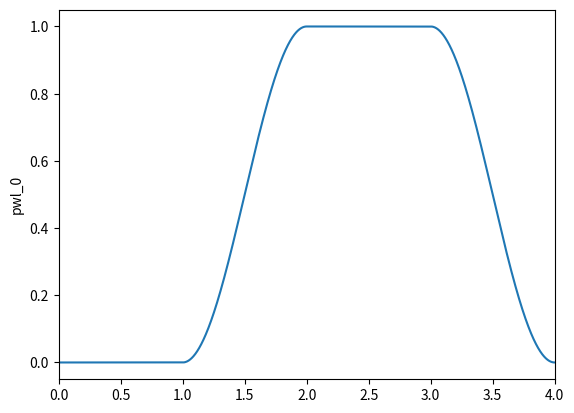

Write Python code to recreate this figure.
"""
*by Victor Sabiá P. Carpes*

Tested on:

* python `3.6.6`
        * numpy `1.19.5`
        * matplotlib `3.3.4`
* python `3.11.1`
        * numpy `1.25.0`
        * matplotlib `3.7.1`

Type stubs for older numpy versions for mypy checking can be found [here](https://github.com/numpy/numpy-stubs).

----

# Index

* [Package Summary](#package-summary)
* [Precision Related Exception](#precision-related-exception)
* [PWL Class](#pwl-class)
        * Dunder Methods
            * [Initializer](#initializer)
            * [String Representation](#string-representation)
            * [Length Calculator](#length-calculator)
        * Properties
            * [Time Coordinates](#time-coordinates)
            * [Dependent Coordinates](#dependent-coordinates)
            * [Default Timestep](#default-timestep)
            * [Name](#name)
            * [Verbose Flag](#verbose-flag)
            * [Plot Enable Flag](#plot-enable-flag) *(optional feature: requires matplotlib)*
        * Methods
            * [Last Value Holder](#last-value-holder)
            * [Linear Transition](#linear-transition)
            * [Rectangular Pulse](#rectangular-pulse)
            * [Sawtooth Pulse](#sawtooth-pulse)
            * [Exponential Transition](#exponential-transition)
            * [Half Sine Transition](#half-sine-transition)
            * [Smoothstep Transition](#smoothstep-transition)
            * [PWL File Writer](#pwl-file-writer)
            * [PWL Plotter](#pwl-plotter) *(optional feature: requires matplotlib)*
        * Private Methods *(minimal documentation)*
            * [PWL Point Adder](#pwl-point-adder)
            * [Colinear Points Eliminator](#colinear-points-eliminator)
            * [Nested Linear Transition](#nested-linear-transition)
* Private Functions *(minimal documentation)*
        * [Exponential Function Generator](#exponential-function-generator)
        * [Sinusoidal Function Generator](#sinusoidal-function-generator)
        * [Smoothstep Function Generator](#smoothstep-function-generator)
        
----

# Package Summary

This package defines a class `PWL` to generate objects that represent time dependent signals `x(t)` that need to be coded in a PWL file. Those objects are built using little components such as rectangular pulses and sawtooth pulses that can be chained together.

The motivations for this package are the nuisances of writing PWL files by hand. To properly explain this, let's discuss how PWL files work.

PWL stands for piecewise linear. A PWL file is a way to represent a time dependent signal (referenced by `x(t)` from now on) for simulation softwares such as LTspice and Cadence Virtuoso. In it, points of the form `(t, x)` are stored. During simulation, those points are interpolated with first degree polynomials. This poses 2 problems:

1. Due to the linear interpolation, the resulting signal is continuous. This tends to be desirable, but if the intention is moddeling, for example, rectangular pulses, each transition will need 2 points with very close time coordinates to approximate a discontinuous transition. This can get extremely tedious to code out by hand.

2. Each point has an absolute time coordinate with respect to the origin. If the desired signal is for example a series of rectangular pulses with certain durations and for some reason the duration of the first pulse is changed, all the following points will need to have their time coordinates changed as well.

This package solves both problems by providing an abstraction layer. They are solved by the 2 following features:

1. A minimal timestep is defined at the creation of the PWL object that is used to automatically generate all the needed transitions for any discontinous transition.

2. The signal is built using small building blocks (such as rectangular pulse and exponential transition) called events that are defined in terms of durations. That is to say, time is treated in a differential fashion. The time coordinates from a given event are all with respect to the final instant of the previous event. For example, let's assume we want to model a rectangular pulse with amplitude 1 and duration 1 second followed by a downtime at zero for 10 seconds and then another rectangular pulse with the same duration and amplitude. If we change the duration of the first pulse to 2 seconds, the downtime and second pulse will be both  delayed by the 1 second but retain their durations.

Another advantage of using this package is not a feature per se but more a consequence of using a programing language. That advantage is simply that all those events can be added inside for loops, if clauses and functions, allowing for greater flexibility. For example, let's assume we want to control a system that can be in the following states:

* Idle
* Mode 1
* Mode 2

For each state, various control signals need to be at specific values. We could create a `PWL` object for each control signal and define 3 functions that apply all the needed values for the control signals for each state. If we nedded the system to be at mode 1 for 3 seconds, idle for 1 second and at mode 2 for 5 seconds, we could write something like the following:

        mode1_state(3)
        idle_state(1)
        mode2_state(5)
"""

__all__ = ['PrecisionError', 'PWL']

from warnings import warn
from numbers import Real
from typing import Callable, Dict, List, Optional
import numpy as np

try:
    import matplotlib.pyplot as plt  # type: ignore
except ImportError:
    _has_matplotlib = False
    warn("Matplotlib package not found. Optional plotting features deactivated.", ImportWarning)
else:
    _has_matplotlib = True

# ----

# == Precision Related Exception ==


class PrecisionError(Exception):
    """**`PrecisionError` exception class**

    This class defines an exception meant to be raised when any type of rounding or loss of precision that causes the time coordinates of a PWL object to not be strictly increasing.
    """

# ----

# == PWL Class ==


class PWL():
    """**`PWL` class**

    This class defines an object that represnts a time dependent signal `x(t)`. Those objects can operated on by methods to build, event by event, the desired signal as described on the package introduction.
    """

    __dict_of_objects: Dict[str, 'PWL'] = {}

    # ----

    # == Initializer ==

    def __init__(self, t_step: float, name: Optional[str] = None, verbose: bool = False) -> None:
        """**Dunder method `__init__` of `PWL` class**

        ### Summary

        Initializer for the `PWL` class.

        ### Arguments

        * `t_step` (`float`) : Default timestep for all operations. Should be strictly positive.
        * `name` (`str`, optional) : Name of the `PWL` object used for verbose output printing. Should not be empty. If not set, automatically generates a name based on already taken names.
        * `verbose` (`bool`, optional) : Flag indicating if verbose output should be printed. If not set, defaults to `False`.

        ### Raises

        * `TypeError` : Raised if any of the arguments has an invalid type.
        * `ValueError` : Raised if `t_step` is not strictly positive or `name` is empty.
        """

        if name is None:
            i: int = 0
            while f"pwl_{i}" in PWL.__dict_of_objects:
                i += 1
            name = f"pwl_{i}"

        if not isinstance(t_step, Real):
            raise TypeError(
                f"Argument 't_step' should be a real number but has type '{type(t_step).__name__}'.")
        if not isinstance(name, str):
            raise TypeError(
                f"Argument 'name' should either be a string but has type '{type(name).__name__}'.")
        if not isinstance(verbose, bool):
            raise TypeError(
                f"Argument 'verbose' should be a boolean but has type '{type(verbose).__name__}'.")

        if t_step <= 0:
            raise ValueError(
                f"Argument 't_step' should be strictly positive but has value of {t_step}.")
        if not name:
            raise ValueError("Argument 'name' should not be empty.")

        self._t_list: List[float] = []
        self._x_list: List[float] = []
        self._t_step: float = t_step
        self._name: str = name
        self._verbose: bool = verbose
        self._plot_flag: bool = True

        if name in PWL. __dict_of_objects:
            raise ValueError(f"Name '{name}' already in use.")

        PWL. __dict_of_objects[name] = self

    # ----

    # == String Representation ==

    def __str__(self) -> str:
        """**Dunder method `__str__` of `PWL` class**

        ### Summary

        String representation of `PWL` instances in the form `[name]: PWL object with [# of points] and duration of [total time duration] seconds`.

        ### Returns

        * `str`
        """

        duration = 0 if len(self._t_list) == 0 else max(self._t_list)

        return f"{self.name}: PWL object with {len(self._t_list)} points and duration of {duration} seconds"

    # ----

    # == Length Calculator ==

    def __len__(self) -> int:
        """**Dunder method `__len__` of `PWL` class**

        ### Summary

        Length of `PWL` instances defined as the number of `(t, x)` points they contain.

        ### Returns

        * `int`
        """

        return len(self._t_list)

    # ----

    # == Time Coordinates ==

    @property
    def t_list(self) -> List[float]:
        """**`t_list` property of `PWL` class**

        ### Type

        * `list[float]`

        ### Summary

        Read only property containing all the time coordinates of a `PWL` object.

        ### Raises

        * `AttributeError` : Raised if assignment was attempetd.
        """

        return self._t_list

    # ----

    # == Dependent Coordinates ==

    @property
    def x_list(self) -> List[float]:
        """**`x_list` property of `PWL` class**

        ### Type

        * `list[float]`

        ### Summary

        Read only property containing all the dependent coordinates of a `PWL` object.

        ### Raises

        * `AttributeError` : Raised if assignment was attempetd.
        """

        return self._x_list

    # ----

    # == Default Timestep ==

    @property
    def t_step(self) -> float:
        """**`t_step` property of `PWL` class**

        ### Type

        * `float`

        ### Summary

        Property defining the default timestep of a `PWL` object.

        ### Raises

        * `TypeError` : Raised if the assigned value is not a real number.
        * `ValueError` : Raised if the assigned value is not strictly positive.
        """

        return self._t_step

    @t_step.setter
    def t_step(self, new_t_step: float) -> None:
        if not isinstance(new_t_step, float):
            raise TypeError(
                f"Property 't_step' should be a real number but an object of type '{type(new_t_step).__name__}' was assigned to it.")
        if new_t_step <= 0:
            raise ValueError(
                f"Propety 't_step' should be strictly positive but a value of {new_t_step} was assigned to it.")

        self._t_step = new_t_step

    # ----

    # == Name ==

    @property
    def name(self) -> str:
        """**`name` property of `PWL` class**

        ### Type

        * `str`

        ### Summary

        Property defining the name of a `PWL` object for verbose output printing.

        ### Raises

        * `TypeError` : Raised if the assigned value is not a string.
        * `ValueError` : Raised if the assigned value is an empty string or already in use.
        """

        return self._name

    @name.setter
    def name(self, new_name: str) -> None:
        if not isinstance(new_name, str):
            raise TypeError(
                f"Property 'name' should be a string but an object of type '{type(new_name).__name__}' was assigned to it.")
        if not new_name:
            raise ValueError(
                "An empty string cannot be assigned to the 'name' property.")

        if new_name in PWL. __dict_of_objects:
            raise ValueError(f"Name '{new_name}' already in use.")

        PWL. __dict_of_objects.pop(self._name)
        PWL. __dict_of_objects[new_name] = self
        self._name = new_name

    # ----

    # == Verbose Flag ==

    @property
    def verbose(self) -> bool:
        """**`verbose` property of `PWL` class**

        ### Type

        * `bool`

        ### Summary

        Property defining if verbose output should be printed or not.

        ### Raises

        * `TypeError` : Raised if the assigned value is not a boolean.
        """

        return self._verbose

    @verbose.setter
    def verbose(self, new_verbose: bool) -> None:

        if not isinstance(new_verbose, bool):
            raise TypeError(
                f"Attribute 'verbose' should be a boolean but an object of type '{type(new_verbose).__name__}' was assigned to it.")
        self._verbose = new_verbose

    # ----

    # == Plot Enable Flag ==

    @property
    def plot_flag(self) -> bool:
        """**`plot_flag` property of `PWL` class**
        *Optional feature: Requires matplotlib*

        ### Type

        * `bool`

        ### Summary

        Property defining if object should be plotted by the PWL plotter method.

        ### Raises

        * `TypeError` : Raised if the assigned value is not a boolean.

        ### See Also

        * [PWL Plotter](#pwl-plotter)
        """

        if (not _has_matplotlib) and self._verbose:
            print(
                "Optional features deactivated. Using the plot_flag does nothing in this case.")

        return self._plot_flag

    @plot_flag.setter
    def plot_flag(self, new_plot_flag: bool) -> None:

        if not isinstance(new_plot_flag, bool):
            raise TypeError(
                f"Attribute 'plot_flag' should be a boolean but an object of type '{type(new_plot_flag).__name__}' was assigned to it.")

        if (not _has_matplotlib) and self._verbose:
            print(
                "Optional features deactivated. Using the plot_flag does nothing in this case.")

        self._plot_flag = new_plot_flag

    # ----

    # == Last Value Holder ==

    def hold(self, duration: float) -> None:
        """**`hold` method of `PWL` class**

        ### Summary

        Method that holds the last value from the previous event for a given duration.

        If the `PWL` object is empty, adds the point `(0, 0)` and holds that.

        ### Parameters

        * `duration` (`float`) : Duration to hold the last value for. Should be strictly positive.

        ### Raises

        * `TypeError` : Raised if `duration` is not a real number.
        * `ValueError` : Raised if `duration` is not strictly positive.
        * `PrecisionError` : Raised if computational noise causes the time coordinates to not be strictly increasing.
        """

        if not isinstance(duration, Real):
            raise TypeError(
                f"Argument 'duration' should be a real number but has type '{type(duration).__name__}'.")

        if duration <= 0:
            raise ValueError(
                f"Argument 'duration' should be strictly positive but has value of {duration}.")

        if self._verbose:
            print(f"{self._name}: Adding hold with duration of {duration}.")

        if len(self._t_list) == len(self._x_list) == 0:
            if self._verbose:
                print("    Empty PWL object. Adding initial (0, 0) point.")
            self._add(0, 0)

        last_t = self._t_list[-1]
        last_x = self._x_list[-1]

        self._add(last_t+duration, last_x)

    # ----

    # == Linear Transition ==

    def lin_transition(self, target: float, duration: float) -> None:
        """**`lin_transition` method of `PWL` class**

        ### Summary

        Method that generates a linear transition from the last value of the previous event to a given target with a given duration.

        If the `PWL` object is empty, adds the point `(0, 0)` and transitions from that.

        ### Arguments

        * `target` (`float`) : Value to transition to.
        * `duration` (`float`) : Duration of the transition. Should be strictly positive.

        ### Raises

        * `TypeError` : Raised if either `target` or duration` is not a real number.
        * `ValueError` : Raised if `duration` is not strictly positive.
        * `PrecisionError` : Raised if computational noise causes the time coordinates to not be strictly increasing.
        """

        if not isinstance(target, Real):
            raise TypeError(
                f"Argument 'target' should be a real number but has type '{type(target).__name__}'.")
        if not isinstance(duration, Real):
            raise TypeError(
                f"Argument 'duration' should be a real number but has type '{type(duration).__name__}'.")

        if duration <= 0:
            raise ValueError(
                f"Argument 'duration' should be strictly positive but has value of {duration}.")

        self._lin_transition(target, duration, 0)

    # ----

    # == Rectangular Pulse ==

    def rect_pulse(self, value: float, duration: float, t_step: Optional[float] = None) -> None:
        """**`rect_pulse` method of `PWL` class**

        ### Summary

        Method that generates a rectangular pulse with given amplitude and duration.

        If `duration` is less than or equal to `t_step` (`self.t_step` if `t_step` is not set), substitutes the pulse by a linear transition from the last value of the previous event to `value` with duration `t_step` (`self.t_step` if `t_step` is not set).

        ### Arguments

        * `value` (`float`) : Amplitude of the pulse.
        * `duration` (`float`) : Duration of the pulse. Should be strictly positive.
        * `t_step` (`float`, optional) : Transition time for the discontinuity. Should be strictly positive. If not set, uses `self.t_step`.

        ### Raises

        * `TypeError` : Raised if either `value`, duration` or `t_step` is not a real number.
        * `ValueError` : Raised if either `duration` or `t_step` is not strictly positive.
        * `PrecisionError` : Raised if computational noise causes the time coordinates to not be strictly increasing.

        ### See Also

        * [Linear Transition](#linear-transition)
        """

        if t_step is None:
            t_step = self._t_step

        if not isinstance(value, Real):
            raise TypeError(
                f"Argument 'value' should be a real number but has type '{type(value).__name__}'.")
        if not isinstance(duration, Real):
            raise TypeError(
                f"Argument 'duration' should be a real number but has type '{type(duration).__name__}'.")
        if not isinstance(t_step, Real):
            raise TypeError(
                f"Argument 't_step' should either be a real number but has type '{type(t_step).__name__}'.")

        if duration <= 0:
            raise ValueError(
                f"Argument 'duration' should be strictly positive but has value of {duration}.")
        if t_step <= 0:
            raise ValueError(
                f"Argument 't_step' should be strictly positive but has value of {t_step}.")

        if self._verbose:
            print(f"{self._name}: Adding rectangular pulse with value of {value}, duration of {duration} and time step of {t_step}.")

        if duration <= t_step:
            if self._verbose:
                print(
                    f"{self._name}: Duration of {duration} is less than or equal to time step of {t_step}. Converting to linear transition.")
            self._lin_transition(value, t_step, 1)
            return

        if len(self._t_list) == len(self._x_list) == 0:
            self._add(0, value)
            last_t = 0
        else:
            last_t = self._t_list[-1]
            self._add(last_t+t_step, value)

        self._add(last_t+duration, value)

    # ----

    # == Sawtooth Pulse ==

    def sawtooth_pulse(self, start: float, end: float, duration: float, t_step: Optional[float] = None) -> None:
        """**`sawtooth_pulse` method of `PWL` class**

        ### Summary

        Method that generates a sawtooth pulse with given starting and ending amplitudes and duration.

        If `duration` is less than or equal to `t_step` (`self.t_step` if `t_step` is not set), substitutes the pulse by a linear transition from the last value of the previous event to `end` with duration `t_step` (`self.t_step` if `t_step` is not set).

        ### Arguments

        * `start` (`float`) : Amplitude at the start of the pulse.
        * `end` (`float`) : Amplitude at the end of the pulse.
        * `duration` (`float`) : Duration of the pulse. Should be strictly positive.
        * `t_step` (`float`, optional) : Transition time for the discontinuity. Should be strictly positive. If not set, uses `self.t_step`.

        ### Raises

        * `TypeError` : Raised if either `start`, `end`, duration` or `t_step` is not a real number.
        * `ValueError` : Raised if either `duration` or `t_step` is not strictly positive.
        * `PrecisionError` : Raised if computational noise causes the time coordinates to not be strictly increasing.

        ### See Also

        * [Linear Transition](#linear-transition)
        """

        if t_step is None:
            t_step = self._t_step

        if not isinstance(start, Real):
            raise TypeError(
                f"Argument 'start' should be a real number but has type '{type(start).__name__}'.")
        if not isinstance(end, Real):
            raise TypeError(
                f"Argument 'end' should be a real number but has type '{type(end).__name__}'.")
        if not isinstance(duration, Real):
            raise TypeError(
                f"Argument 'duration' should be a real number but has type '{type(duration).__name__}'.")
        if not isinstance(t_step, Real):
            raise TypeError(
                f"Argument 't_step' should either be a real number but has type '{type(t_step).__name__}'.")

        if duration <= 0:
            raise ValueError(
                f"Argument 'duration' should be strictly positive but has value of {duration}.")
        if t_step <= 0:
            raise ValueError(
                f"Argument 't_step' should be strictly positive but has value of {t_step}.")

        if self._verbose:
            print(f"{self._name}: Adding sawtoth pulse from {start} to {end} with duration of {duration} and time step of {t_step}.")

        if duration <= t_step:
            if self._verbose:
                print(
                    f"{self._name}: Duration of {duration} is less than or equal to time step of {t_step}. Converting to linear transition.")
            self._lin_transition(end, t_step, 1)
            return

        if len(self._t_list) == len(self._x_list) == 0:
            self._add(0, start)
            last_t = 0
        else:
            last_t = self._t_list[-1]
            self._add(last_t+t_step, start)

        self._add(last_t+duration, end)

    # ----

    # == Exponential Transition ==

    def exp_transition(self, target: float, duration: float, tau: float, t_step: Optional[float] = None) -> None:
        """**`exp_transition` method of `PWL` class**

        ### Summary

        Method that generates an exponential transition from the last value of the previous event to a given target with a given duration.

        If the `PWL` object is empty, adds the point `(0, 0)` and transitions from that.

        Let's call `x0` the last value of the previous event and `t0` the instant when the transition begins. The transition will follow thw following form:

            f(t) = A + B*exp(-t/tau)

        The constants `A` and `B` are chosen such that the following conditions are met:

            f(t0) = x0
            f(t0 + duration) = target

        The sign of `tau` defines if `f(t)` diverges or converges when `t` goes to positive infinity.

        If `duration` is less than or equal to `t_step` (`self.t_step` if `t_step` is not set), substitutes the pulse by a linear transition from the last value of the previous event to `target` with duration `t_step` (`self.t_step` if `t_step` is not set).

        ### Arguments

        * `target` (`float`) : Value to transition to.
        * `duration` (`float`) : Duration of the transition. Should be strictly positive.
        * `tau` (`float`) : Time constant of the exponential. SHould be non zero.
        * `t_step` (`float`, optional) : Timestep between consecutive points inside the transition. Should be strictly positive. If not set, uses `self.t_step`.

        ### Raises

        * `TypeError` : Raised if either `target`, `duration`, tau` or `t_step` is not a real number.
        * `ValueError` : Raised if either `duration` or `t_step` is not strictly positive or `tau` is equal to zero.
        * `PrecisionError` : Raised if computational noise causes the time coordinates to not be strictly increasing.

        ### See Also

        * [Linear Transition](#linear-transition)
        """

        if t_step is None:
            t_step = self._t_step

        if not isinstance(target, Real):
            raise TypeError(
                f"Argument 'target' should be a real number but has type '{type(target).__name__}'.")
        if not isinstance(duration, Real):
            raise TypeError(
                f"Argument 'duration' should be a real number but has type '{type(duration).__name__}'.")
        if not isinstance(tau, Real):
            raise TypeError(
                f"Argument 'tau' should be a real number but has type '{type(tau).__name__}'.")
        if not isinstance(t_step, Real):
            raise TypeError(
                f"Argument 't_step' should either be a real number but has type '{type(t_step).__name__}'.")

        if duration <= 0:
            raise ValueError(
                f"Argument 'duration' should be strictly positive but has value of {duration}.")
        if tau == 0:
            raise ValueError("Argument 'tau' should be non zero.")
        if t_step <= 0:
            raise ValueError(
                f"Argument 't_step' should be strictly positive but has value of {t_step}.")

        if self._verbose:
            print(f"{self._name}: Adding exponential transition with target of {target}, time constant of {tau}, duration of {duration} and time step of {t_step}.")

        if duration <= t_step:
            if self._verbose:
                print(
                    f"    Duration of {duration} is less than or equal to time step of {t_step}. Converting to linear transition.")
            self._lin_transition(target, t_step, 2)
            return

        if len(self._t_list) == len(self._x_list) == 0:
            if self._verbose:
                print("    Empty PWL object. Adding initial (0, 0) point.")
            self._add(0, 0)

        last_t = self._t_list[-1]
        last_x = self._x_list[-1]

        f = _exp_transition_func(tau=tau, t1=last_t, t2=last_t +
                                 duration, f1=last_x, f2=target)

        for t in np.arange(last_t+t_step, last_t+duration, t_step):
            self._add(t, f(t))

        self._add(last_t+duration, target)

    # ----

    # == Half Sine Transition ==

    def sin_transition(self, target: float, duration: float, t_step: Optional[float] = None) -> None:
        """**`sin_transition` method of `PWL` class**

        ### Summary

        Method that generates a half sine transition from the last value of the previous event to a given target with a given duration.

        If the `PWL` object is empty, adds the point `(0, 0)` and transitions from that.

        Let's call `x0` the last value of the previous event and `t0` the instant when the transition begins. The transition will follow thw following form:

            f(t) = A + B*sin(w*t - phi)

        The constants `A`, `B`, `w` and `phi` are chosen shuch that the following conditions are met:

            f(t0) = x0
            f(t0 + duration) = target
            f'(t0) = f'(t0 + duration) = 0

        Due to the periodic nature of sine, inifinite solutions for `f(t)` that satisfy those conditions exist. The only monotonic solution is chosen. That is to say, the wavelength of the chopse solution is equal to `2*duration`.

        If `duration` is less than or equal to `t_step` (`self.t_step` if `t_step` is not set), substitutes the pulse by a linear transition from the last value of the previous event to `target` with duration `t_step` (`self.t_step` if `t_step` is not set).

        ### Arguments

        * `target` (`float`) : Value to transition to.
        * `duration` (`float`) : Duration of the transition. Should be strictly positive.
        * `t_step` (`float`, optional) : Timestep between consecutive points inside the transition. Should be strictly positive. If not set, uses `self.t_step`.

        ### Raises

        * `TypeError` : Raised if either `target`, `duration` or `t_step` is not a real number.
        * `ValueError` : Raised if either `duration` or `t_step` is not strictly positive.
        * `PrecisionError` : Raised if computational noise causes the time coordinates to not be strictly increasing.

        ### See Also

        * [Linear Transition](#linear-transition)
        """

        if t_step is None:
            t_step = self._t_step

        if not isinstance(target, Real):
            raise TypeError(
                f"Argument 'target' should be a real number but has type '{type(target).__name__}'.")
        if not isinstance(duration, Real):
            raise TypeError(
                f"Argument 'duration' should be a real number but has type '{type(duration).__name__}'.")
        if not isinstance(t_step, Real):
            raise TypeError(
                f"Argument 't_step' should either be a real number but has type '{type(t_step).__name__}'.")

        if duration <= 0:
            raise ValueError(
                f"Argument 'duration' should be strictly positive but has value of {duration}.")
        if t_step <= 0:
            raise ValueError(
                f"Argument 't_step' should be strictly positive but has value of {t_step}.")

        if self._verbose:
            print(f"{self._name}: Adding sinusoidal transition with target of {target}, duration of {duration} and time step of {t_step}.")

        if duration <= t_step:
            if self._verbose:
                print(
                    f"    Duration of {duration} is less than or equal to time step of {t_step}. Converting to linear transition.")
            self._lin_transition(target, t_step, n=2)
            return

        if len(self._t_list) == len(self._x_list) == 0:
            if self._verbose:
                print("    Empty PWL object. Adding initial (0, 0) point.")
            self._add(0, 0)

        last_t = self._t_list[-1]
        last_x = self._x_list[-1]

        f = _sin_transition_func(
            t1=last_t, t2=last_t+duration, f1=last_x, f2=target)

        for t in np.arange(last_t+t_step, last_t+duration, t_step):
            self._add(t, f(t))

        self._add(last_t+duration, target)

    # ----

    # == Smoothstep Transition ==

    def smoothstep_transition(self, target: float, duration: float, t_step: Optional[float] = None) -> None:
        """**`smoothstep_transition` method of `PWL` class**

        ### Summary

        Method that generates a smoothstep transition from the last value of the previous event to a given target with a given duration.

        If the `PWL` object is empty, adds the point `(0, 0)` and transitions from that.

        Let's call `x0` the last value of the previous event and `t0` the instant when the transition begins. The transition will follow thw following form:

            f(t) = A + B*t + C*t^2 + D*t^3

        The constants `A`, `B`, `C` and `D` are chosen shuch that the following conditions are met:

            f(t0) = x0
            f(t0 + duration) = target
            f'(t0) = f'(t0 + duration) = 0

        If `duration` is less than or equal to `t_step` (`self.t_step` if `t_step` is not set), substitutes the pulse by a linear transition from the last value of the previous event to `target` with duration `t_step` (`self.t_step` if `t_step` is not set).

        ### Arguments

        * `target` (`float`) : Value to transition to.
        * `duration` (`float`) : Duration of the transition. Should be strictly positive.
        * `t_step` (`float`, optional) : Timestep between consecutive points inside the transition. Should be strictly positive. If not set, uses `self.t_step`.

        ### Raises

        * `TypeError` : Raised if either `target`, `duration` or `t_step` is not a real number.
        * `ValueError` : Raised if either `duration` or `t_step` is not strictly positive.
        * `PrecisionError` : Raised if computational noise causes the time coordinates to not be strictly increasing.

        ### See Also

        * [Linear Transition](#linear-transition)
        """

        if t_step is None:
            t_step = self._t_step

        if not isinstance(target, Real):
            raise TypeError(
                f"Argument 'target' should be a real number but has type '{type(target).__name__}'.")
        if not isinstance(duration, Real):
            raise TypeError(
                f"Argument 'duration' should be a real number but has type '{type(duration).__name__}'.")
        if not isinstance(t_step, Real):
            raise TypeError(
                f"Argument 't_step' should either be a real number but has type '{type(t_step).__name__}'.")

        if duration <= 0:
            raise ValueError(
                f"Argument 'duration' should be strictly positive but has value of {duration}.")
        if t_step <= 0:
            raise ValueError(
                f"Argument 't_step' should be strictly positive but has value of {t_step}.")

        if self._verbose:
            print(f"{self._name}: Adding smoothstep transition with target of {target}, duration of {duration} and time step of {t_step}.")

        if duration <= t_step:
            if self._verbose:
                print(
                    f"    Duration of {duration} is less than or equal to time step of {t_step}. Converting to linear transition.")
            self._lin_transition(target, t_step, n=2)
            return

        if len(self._t_list) == len(self._x_list) == 0:
            if self._verbose:
                print("    Empty PWL object. Adding initial (0, 0) point.")
            self._add(0, 0)

        last_t = self._t_list[-1]
        last_x = self._x_list[-1]

        f = _smoothstep_transition_func(
            t1=last_t, t2=last_t+duration, f1=last_x, f2=target)

        for t in np.arange(last_t+t_step, last_t+duration, t_step):
            self._add(t, f(t))

        self._add(last_t+duration, target)

    # ----

    # == PWL File Writer ==

    def write(self, filename: Optional[str] = None, precision: int = 10) -> None:
        """**`write` method of `PWL` class**

        ### Summary

        Method that takes a `PWL` object and writes a PWL file with it's `(t, x)` coordinates in scientific notation.

        If the specified file already exists, overwrites it.

        ### Arguments

        * `filename` (`str`, optional) : Name of file to be created. If not set, uses `self.name` if an added `.txt` extension.
        * `precision` (`int`, optional) : Number of significant figures used when writing the PWL file. Should be strictly positive. If not set, defaults to 10.

        Raises
        ------
        * `TypeError` : Raised if `filename` is not a string or `precision` is not an integer.
        * `ValueError` : Raised if `precision` is not strictly positive.
        * `PrecisionError` : Raised if `precision` is such that the rounding causes the time coordinates to not be strictly increasing.
        """

        if filename is None:
            filename = f'{self._name}.txt'

        if not isinstance(filename, str):
            raise TypeError(
                f"Argument 'filename' should be a string but has type '{type(filename).__name__}'.")
        if not isinstance(precision, int):
            raise TypeError(
                f"Argument 'precision' should be an integer but has type '{type(precision).__name__}'.")

        if precision <= 0:
            raise ValueError(
                f"Argument 'precision' should be strictly positive but has value of {precision}.")

        if self._verbose:
            print(f"{self._name}: Writing PWL file to {filename}.")

        t_list = self._t_list
        x_list = self._x_list

        with open(filename, "w") as file:
            ti_str = np.format_float_scientific(
                t_list[0], precision-1, unique=False, sign=False)
            xi_str = np.format_float_scientific(
                x_list[0], precision-1, unique=False, sign=True)
            file.write(f"{ti_str}    {xi_str}\n")
            last_t = ti_str
            for ti, xi in zip(t_list[1:], x_list[1:]):
                ti_str = np.format_float_scientific(
                    ti, precision-1, unique=False, sign=False)
                xi_str = np.format_float_scientific(
                    xi, precision-1, unique=False, sign=True)
                if ti_str == last_t:
                    raise PrecisionError(
                        "The chosen precision level caused the written time coordinates to not be strictly increasing.")
                file.write(
                    f"{ti_str}    {xi_str}\n")
                last_t = ti_str

    # ----

    # == PWL Plotter ==

    @classmethod
    def plot(cls, merge: bool = False) -> None:
        """**`plot` class method of `PWL` class**
        *Optional feature: Requires matplotlib*

        ### Summary

        Class method that takes all instances of the `PWL` class with plot enable flag set to `True` and plots them on the same time axis.

        ### Arguments

        * `merge` (`bool`, optional) : Flag indicating if all signals should be ploted on the same strip or separeted. If not set, defaults to False.

        ### Raises

        * `TypeError` : Raised if `merge` is not a boolean.
        * `ImportError` : Raised if the matplotlib package is not installed.

        ### See Also

        * [Plot Enable Flag](#plot-enable-flag)
        """

        if not _has_matplotlib:
            raise ImportError(
                "Optional plotting features are deactivated. Install matplotlib to use.")

        if not isinstance(merge, bool):
            raise TypeError(
                f"Argument 'merge' should be a boolean but has type '{type(merge).__name__}'.")

        dict_of_objects = {key: pwl for key,
                           pwl in cls.__dict_of_objects.items() if pwl.plot_flag}

        if not dict_of_objects:
            return None

        if merge:
            axs = plt.subplots(nrows=1, sharex=True, squeeze=False)[1]
            axs = np.repeat(axs, len(dict_of_objects))
        else:
            axs = plt.subplots(nrows=len(dict_of_objects),
                               sharex=True, squeeze=False)[1]
            axs = axs.flatten()
        x_max: float = 0

        for key, ax in zip(dict_of_objects, axs):
            pwl = dict_of_objects[key]
            if not pwl._plot_flag:
                continue
            x_list = pwl.t_list
            x_max = max(x_max, max(x_list))
            y_list = pwl.x_list
            label = pwl.name
            ax.plot(x_list, y_list)
            ax.set_ylabel(label)

        axs[0].set_xlim(xmin=0, xmax=x_max)
        plt.show()

    # = Private Methods and Functions =

    # From this point forward, all listed methods and functions are not intended to be used by the user. Brief descriptions will be provided, but documentation will be kept to a minimum.

    # ----

    # == PWL Point Adder ==

    def _add(self, t: float, x: float) -> None:
        """**`_add` private method of `PWL` class**

        Private method that adds a `(t, x)` point to a `PWL` object of any size.
        """

        if len(self._t_list) >= 1 and t <= self._t_list[-1]:
            raise PrecisionError(
                f"Internal Python rounding caused the time coordinates to not be strictly increasing when adding points to {self._name}.")

        if len(self._t_list) == len(self._x_list) < 2:
            self._t_list.append(t)
            self._x_list.append(x)
        else:
            self._colinear_eliminator(x, t)

    # ----

    # == Colinear Points Eliminator ==

    def _colinear_eliminator(self, x: float, t: float) -> None:
        """**`_colinear_eliminator` private method of `PWL` class**

        Private method that adds a `(t, x)` point to a `PWL` object with 2 or more points without consecutive colinear points.
        """

        t_n_1 = self._t_list[-1]
        t_n_2 = self._t_list[-2]

        x_n_1 = self._x_list[-1]
        x_n_2 = self._x_list[-2]

        last_m = (x_n_1 - x_n_2)/(t_n_1 - t_n_2)
        new_m = (x - x_n_1)/(t - t_n_1)

        if last_m == new_m:
            self._t_list[-1] = t
            self._x_list[-1] = x
        else:
            self._t_list.append(t)
            self._x_list.append(x)

    # ----

    # == Nested Linear Transition ==

    def _lin_transition(self, target: float, duration: float, n: int) -> None:
        """**`_lin_transition` private method of `PWL` class**

        Private method to generate a linear transition. The difference between this method and the [public linear transition](#linear-transition) method is that this method prints indented verbose output when called from within any of the public methods that revert to a linear transition in certain conditions.
        """

        if self._verbose:
            if n == 0:
                print(
                    f"{self._name}: Adding linear transition with target of {target} and duration of {duration}.")
            else:
                print(
                    n*"    "+f"Adding linear transition with target of {target} and duration of {duration}.")

        if len(self._t_list) == len(self._x_list) == 0:
            if self._verbose:
                print((n+1)*"    "+"Empty PWL object. Adding initial (0, 0) point.")
            self._add(0, 0)

        last_t = self._t_list[-1]
        self._add(last_t+duration, target)

# ----

# == Exponential Function Generator ==


def _exp_transition_func(tau: float, t1: float, f1: float, t2: float, f2: float) -> Callable[[float], float]:
    """**`_exp_transition_func` private function**

    Private function that generates an exponential function passing trough 2 fixed points.
    """

    A: float = (f1*np.exp(t1/tau) - f2*np.exp(t2/tau)) / \
        (np.exp(t1/tau) - np.exp(t2/tau))
    B: float = (f1 - f2)/(np.exp(-t1/tau) - np.exp(-t2/tau))

    def f(t: float) -> float:
        result: float = A + B*np.exp(-t/tau)
        return result

    return f

# ----

# == Sinusoidal Function Generator ==


def _sin_transition_func(t1: float, f1: float, t2: float, f2: float) -> Callable[[float], float]:
    """**`_sin_transition_func` private function**

    Private function that generates a sinusoidal function passing trough 2 fixed points.
    """

    fm: float = (f1+f2)/2
    tm: float = (t1+t2)/2
    T: float = 2*(t2-t1)
    w: float = 2*np.pi/T
    phi: float = w*tm
    A: float = f2-fm

    def f(t: float) -> float:
        result: float = fm + A*np.sin(w*t - phi)
        return result

    return f

# ----

# == Smoothstep Function Generator ==


def _smoothstep_transition_func(t1: float, f1: float, t2: float, f2: float) -> Callable[[float], float]:
    """**`_smoothstep_transition_func` private function**

    Private function that generates a smoothstep function passing trough 2 fixed points.
    """

    Am = np.array([[1, t1, t1**2, t1**3],
                   [1, t2, t2**2, t2**3],
                   [0, 1, 2*t1, 3*t1**2],
                   [0, 1, 2*t2, 3*t2**2]])
    Bm = np.array([f1, f2, 0, 0])
    A, B, C, D = np.linalg.solve(Am, Bm)

    def f(t: float) -> float:
        result: float = A + B*t + C*t**2 + D*t**3
        return result

    return f

# ----


if __name__ == "__main__":
    pwl0 = PWL(0.001)
    pwl1 = PWL(0.001)

    pwl0.hold(1)
    pwl1.hold(1)

    pwl0.sin_transition(1, 1)
    pwl1.sin_transition(-1, 1)

    pwl0.hold(1)
    pwl1.hold(1)

    pwl0.sin_transition(0, 1)

    pwl1.plot_flag = False

    PWL.plot(merge=False)
